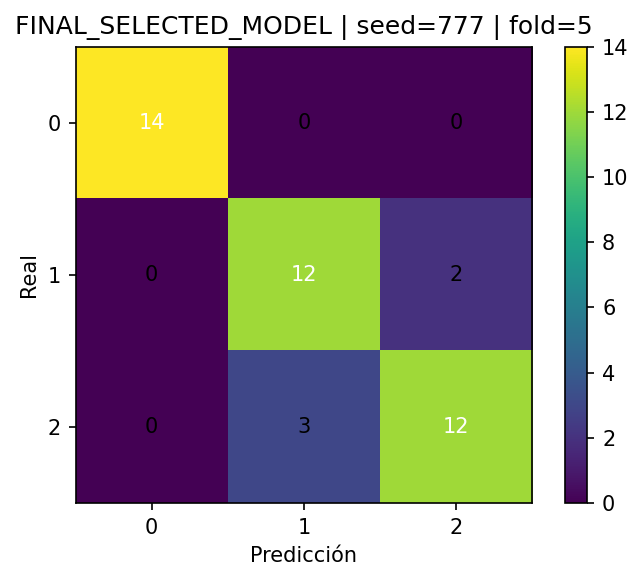

Values plotted in this chart, from the file beside it:
, pred_0, pred_1, pred_2
real_0, 14, 0, 0
real_1, 0, 12, 2
real_2, 0, 3, 12
